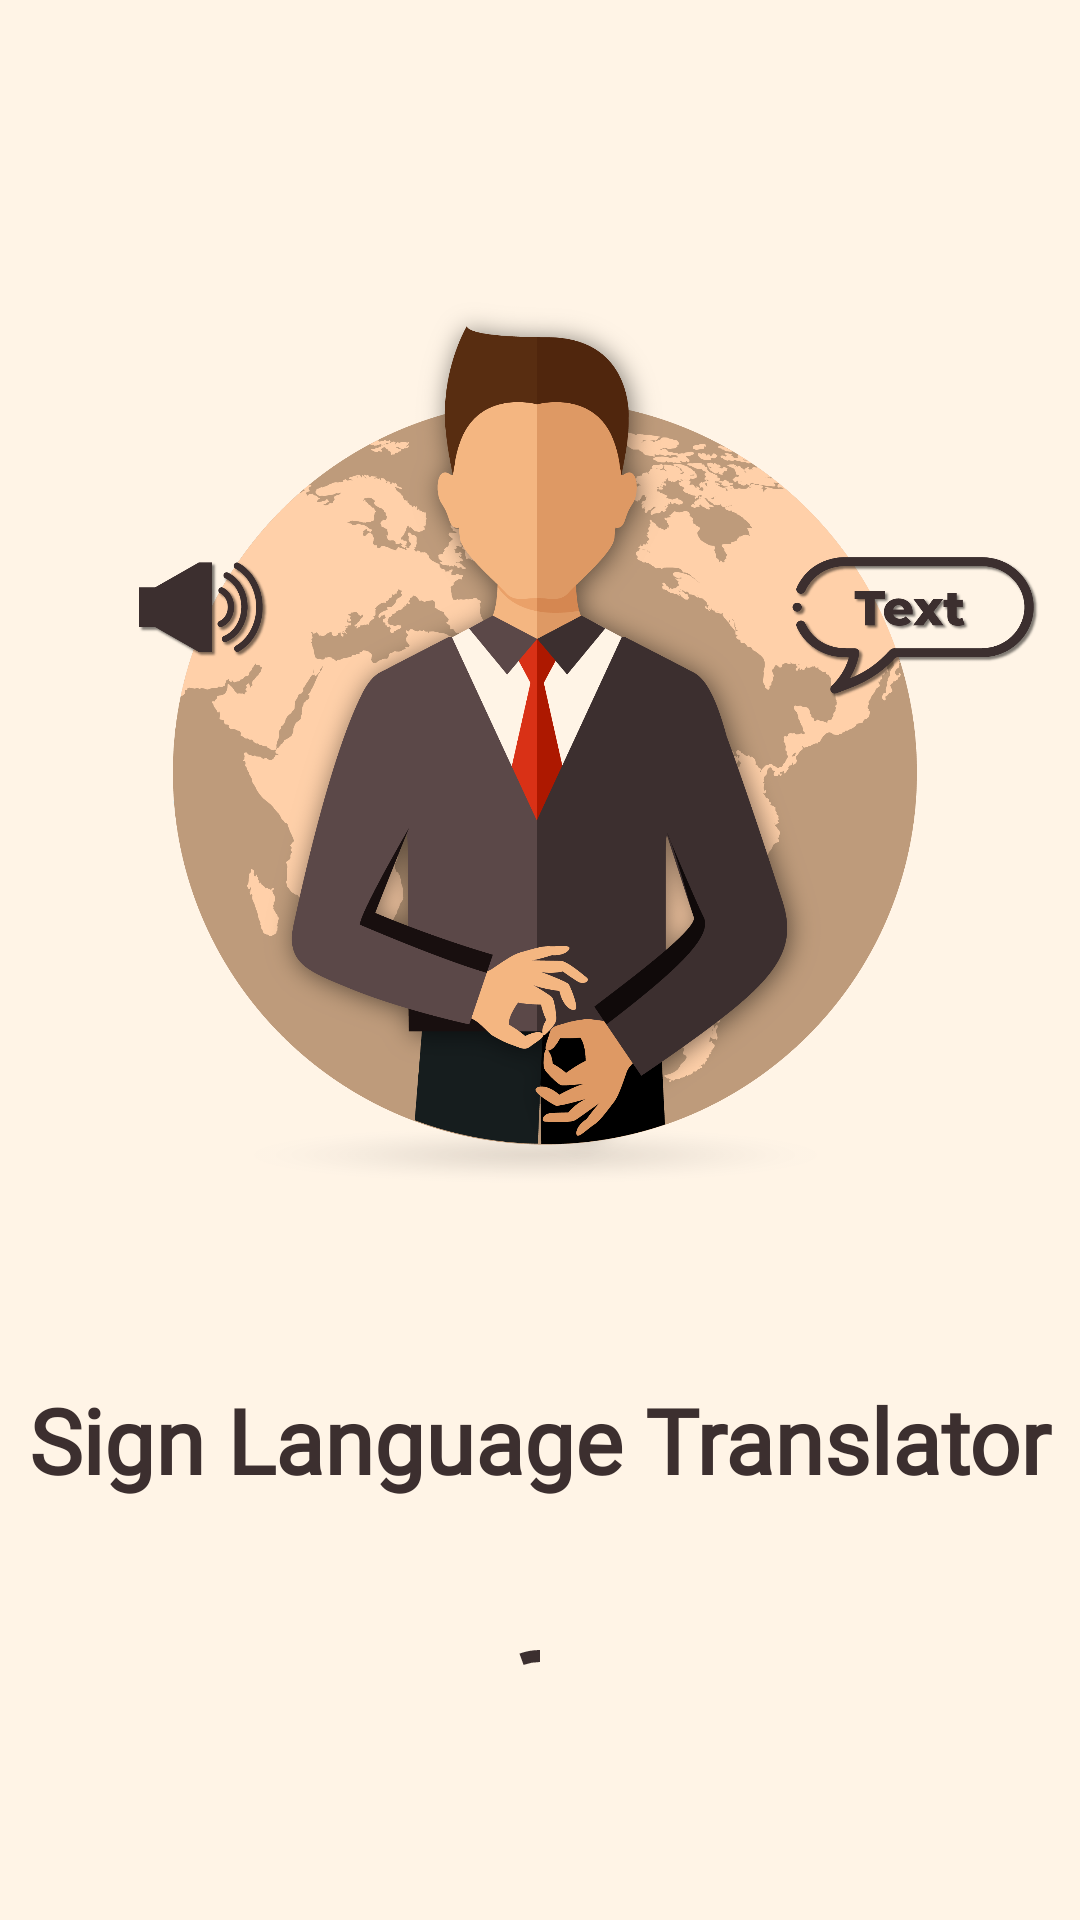

Here is an Android app screen rendered from its layout file. Give the layout XML and the strings, colors and styles it references.
<!-- AndroidManifest.xml: application theme Theme.SignLanguageTranslator -->
<!-- res/layout/activity_splash_screen.xml -->
<?xml version="1.0" encoding="utf-8"?>
<androidx.constraintlayout.widget.ConstraintLayout xmlns:android="http://schemas.android.com/apk/res/android"
    xmlns:app="http://schemas.android.com/apk/res-auto"
    xmlns:tools="http://schemas.android.com/tools"
    android:layout_width="match_parent"
    android:layout_height="match_parent"
    tools:context=".SplashScreen"
    android:background="@color/cream">

    <ImageView
        android:id="@+id/logo"
        android:layout_width="match_parent"
        android:layout_height="500dp"
        android:src="@drawable/slt_logo"
        app:layout_constraintTop_toTopOf="parent"
        app:layout_constraintStart_toStartOf="parent"
        app:layout_constraintEnd_toEndOf="parent"/>

    <TextView
        android:id="@id/text"
        android:layout_width="wrap_content"
        android:layout_height="wrap_content"
        app:layout_constraintStart_toStartOf="parent"
        app:layout_constraintEnd_toEndOf="parent"
        app:layout_constraintBottom_toBottomOf="@id/logo"
        android:text="Sign Language Translator"
        android:textSize="30dp"
        android:textAlignment="center"
        android:textStyle="bold"
        android:fontFamily="@font/roboto_bold"
        android:textColor="@color/brown" />

    <com.google.android.material.progressindicator.CircularProgressIndicator
        android:layout_width="wrap_content"
        android:layout_height="wrap_content"
        android:indeterminate="true"
        app:indicatorColor="@color/brown"
        app:layout_constraintStart_toStartOf="parent"
        app:layout_constraintEnd_toEndOf="parent"
        app:layout_constraintTop_toBottomOf="@id/text"
        app:layout_constraintBottom_toBottomOf="parent"/>
    
</androidx.constraintlayout.widget.ConstraintLayout>
<!-- resources referenced by this layout -->
<resources>
  <color name="brown">#3c2f2f</color>
  <color name="cream">#fff4e6</color>
  <!-- drawable slt_logo: png bitmap (drawable-hdpi, 581582 bytes) -->
  <style name="Theme.SignLanguageTranslator" parent="Theme.AppCompat.Light.NoActionBar">
          
          <item name="colorPrimary">@color/cream</item>
          <item name="android:statusBarColor" tools:targetApi="l">#000000</item>
          
      </style>
</resources>
